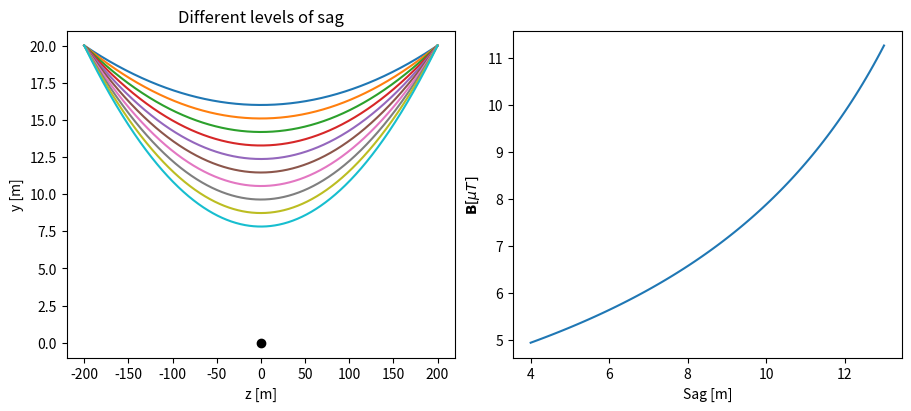
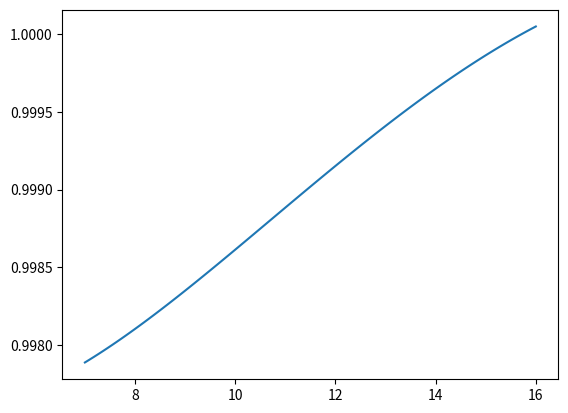

Recreate these plots in Python, in order.
import numpy as np
from matplotlib import pyplot as plt
# plt.style.use("dark_background")
from scipy.optimize import fsolve

mu = 1.25e-6
I = 400  # Amperes
L = 400  # meters
H = 20  # meters
x_p = 9


def determine_a_and_yd(sag):
    """
    this function determines 'a' in the equation y = h + a*cosh(z/a) such that y=h+sag when z=L/2
    """
    # using knowledge from wikipedia,
    # def Hfunc(a):
    #     return L - 2*a*np.arccosh((sag + a)/a)
    # a = fsolve(Hfunc, np.array([100]))[0]

    def myfun(a):
        return a*np.cosh(L/(2*a)) + ((H - sag) - a) - H

    a = fsolve(myfun, np.array([100]))[0]
    # print(a, mya)

    return a, H - sag - a


def simulate(sag_space, Nz=1000, plot=False):
    B = np.zeros((3, sag_space.shape[0]))
    z = np.linspace(-L/2, L/2, Nz)

    for i, sag in enumerate(sag_space):
        a, y_d = determine_a_and_yd(sag)
        cat = lambda _z: y_d + a*np.cosh(_z/a)
        sum = np.zeros(3)
        for n in range(Nz-1):
            z_n = z[n]
            z_np1 = z[n+1]
            dl = np.array([0, cat(z_np1) - cat(z_n), z_np1-z_n])
            r_prime = np.array([0, cat(z_n), z_n])
            length_r_prime = np.sqrt(np.sum(np.square(r_prime)))
            sum += np.cross(dl, r_prime)/length_r_prime**3
        if plot:
            plt.plot(z, cat(z))
        B[:, i] = mu*I*sum/(4*np.pi)
    return B[0, :]

sag_space = np.linspace(4, 13, 100)
Bx_straight = []
for sag in sag_space:
    m = -6.371284917248984e-05*(sag) - 0.0002679703055899428
    # k = -0.0002780037137790345*(sag) + 1.0014311437466543
    k = 1
    # h = sag

    # m = 1.2058807974775086e-06*h**2 + -9.024222671699517e-05*h + -0.00012991928540464497
    # k = -1.240472197618192e-05*h**2 + -5.099830303110974e-06*h + 1.0000110327974554
    Bx_straight.append((m*(H-sag) + k)*mu*I/(2*np.pi*(H-sag)))  # using simple Biot-Savart
plt.subplots(1, 2, figsize=(9, 4), layout="constrained")
plt.subplot(1, 2, 1)
simulate(sag_space[::10], plot=True)
Bx = simulate(sag_space)

plt.plot([0], [0], 'ko')
plt.title("Different levels of sag")
plt.xlabel("z [m]")
plt.ylabel("y [m]")
plt.savefig("Graphs\\ExamineSingleCatenaryDifferentSags.pdf", format='pdf', bbox_inches='tight')
# plt.show()
# quit()
# relative difference
y = -Bx*1e6
y2 = np.array(Bx_straight)*1e6


# plt.figure(figsize=(6, 4))
plt.subplot(1, 2, 2)
plt.plot(sag_space, y)
# plt.plot(np.log(sag_space), y2)
plt.xlabel("Sag [m]")
plt.ylabel(r"$\mathbf{B} [\mu T]$")
plt.savefig("Graphs\\ExamineSingleCatenaryFixedSuspension.pdf", format='pdf', bbox_inches='tight')
# plt.show()

# rel = y/y2
# zs = np.polyfit(H - sag_space, y/y2, 2)
# fun = np.poly1d(zs)

plt.figure()
plt.plot(H-sag_space, y/y2)
# plt.plot(H-sag_space, fun(H-sag
# _space))
plt.show()
quit()
plt.figure()
# do it again for higher values of sag to see the full picture
sag_space = np.linspace(0.1, 2000, 200)
Bx = simulate(sag_space)

# relative difference
y = Bx/Bx_straight


plt.figure()
plt.plot(sag_space, y)
plt.xlabel("Sag [m]")
plt.ylabel(r"Relative change in $\mathbf{B}$")
# plt.savefig("Graphs\\ExamineSingleCatenaryFullRelationship.pdf", format='pdf', bbox_inches='tight')
plt.show()

